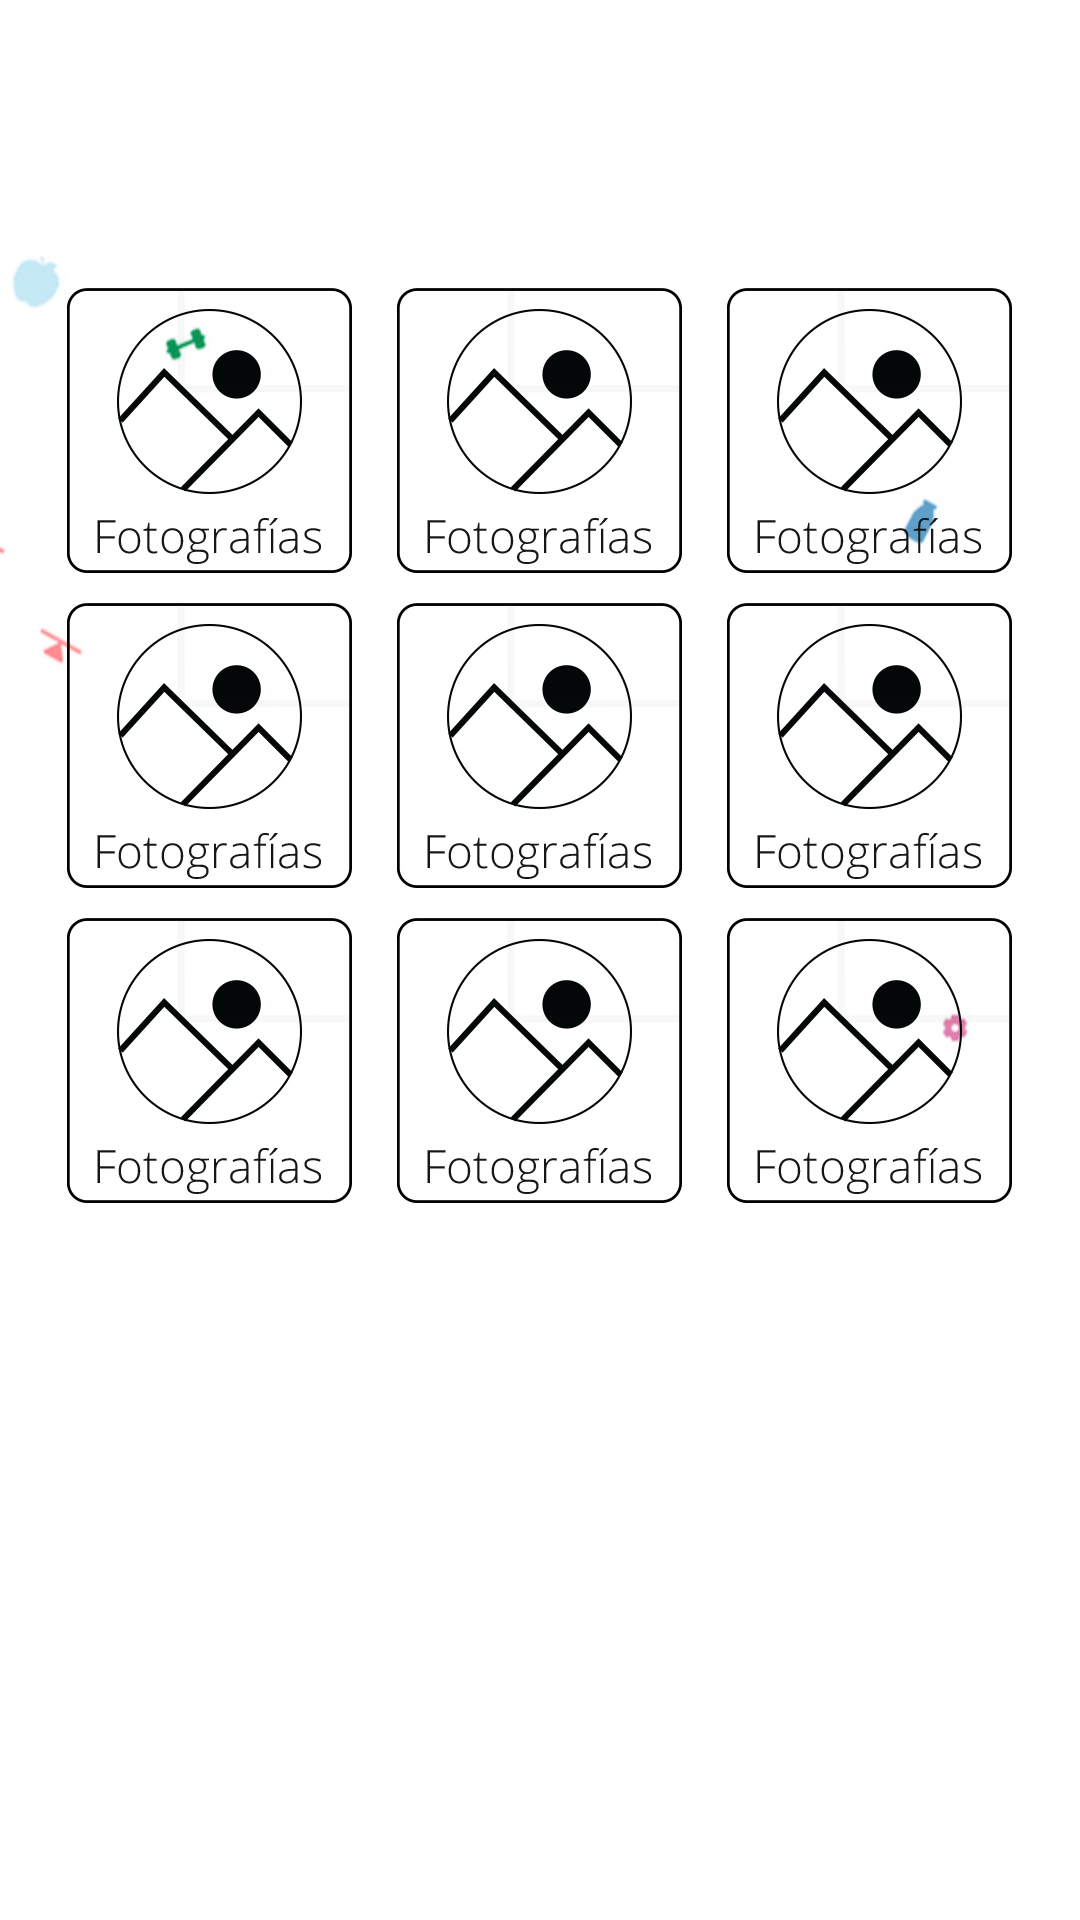

Here is an Android app screen rendered from its layout file. Give the layout XML and the strings, colors and styles it references.
<!-- AndroidManifest.xml: application theme AppTheme -->
<!-- res/layout/activity_rally.xml -->
<?xml version="1.0" encoding="utf-8"?>
<android.support.design.widget.CoordinatorLayout xmlns:android="http://schemas.android.com/apk/res/android"
    android:layout_width="match_parent"
    android:layout_height="match_parent"
    android:fitsSystemWindows="true"
    android:orientation="vertical">

    <RelativeLayout
        android:layout_width="match_parent"
        android:layout_height="match_parent"
        android:background="@drawable/fondo">


        <LinearLayout xmlns:android="http://schemas.android.com/apk/res/android"
            android:layout_width="match_parent"
            android:layout_height="match_parent"
            android:paddingBottom="@dimen/activity_vertical_margin"
            android:paddingLeft="@dimen/activity_horizontal_margin"
            android:paddingRight="@dimen/activity_horizontal_margin"
            android:paddingTop="@dimen/activity_vertical_margin"
            android:orientation="vertical"
            android:weightSum="1"
            android:layout_marginTop="80dp">

            <LinearLayout
                android:layout_width="match_parent"
                android:layout_height="wrap_content"
                android:gravity="center"
                android:layout_marginBottom="10dp">

                <Button
                    android:layout_width="95dp"
                    android:layout_height="95dp"
                    android:id="@+id/uno"
                    android:textColor="#a5a7a6"
                    android:background="@drawable/fotografias"
                    android:onClick="pistaUno"/>

                <Button
                    android:layout_width="95dp"
                    android:layout_height="95dp"
                    android:id="@+id/dos"
                    android:textColor="#a5a7a6"
                    android:layout_marginLeft="15dp"
                    android:background="@drawable/fotografias"
                    android:onClick="pistaDos" />

                <Button
                    android:layout_width="95dp"
                    android:layout_height="95dp"
                    android:id="@+id/tres"
                    android:textColor="#a5a7a6"
                    android:layout_marginLeft="15dp"
                    android:background="@drawable/fotografias"
                    android:onClick="pistaTres" />

            </LinearLayout>

            <LinearLayout
                android:layout_width="match_parent"
                android:layout_height="wrap_content"
                android:gravity="center"
                android:layout_marginBottom="10dp">

                <Button
                    android:layout_width="95dp"
                    android:layout_height="95dp"
                    android:id="@+id/cuatro"
                    android:textColor="#a5a7a6"
                    android:background="@drawable/fotografias"
                    android:onClick="pistaCuatro" />

                <Button
                    android:layout_width="95dp"
                    android:layout_height="95dp"
                    android:id="@+id/cinco"
                    android:textColor="#a5a7a6"
                    android:layout_marginLeft="15dp"
                    android:background="@drawable/fotografias"
                    android:onClick="pistaCinco" />

                <Button
                    android:layout_width="95dp"
                    android:layout_height="95dp"
                    android:id="@+id/seis"
                    android:textColor="#a5a7a6"
                    android:layout_marginLeft="15dp"
                    android:background="@drawable/fotografias"
                    android:onClick="pistaSeis" />
            </LinearLayout>

            <LinearLayout
                android:layout_width="match_parent"
                android:layout_height="wrap_content"
                android:gravity="center">

                <Button
                    android:layout_width="95dp"
                    android:layout_height="95dp"
                    android:id="@+id/siete"
                    android:textColor="#a5a7a6"
                    android:background="@drawable/fotografias"
                    android:onClick="pistaSiete" />

                <Button
                    android:layout_width="95dp"
                    android:layout_height="95dp"
                    android:id="@+id/ocho"
                    android:textColor="#a5a7a6"
                    android:layout_marginLeft="15dp"
                    android:background="@drawable/fotografias"
                    android:onClick="pistaOcho" />

                <Button
                    android:layout_width="95dp"
                    android:layout_height="95dp"
                    android:id="@+id/nueve"
                    android:textColor="#a5a7a6"
                    android:layout_marginLeft="15dp"
                    android:background="@drawable/fotografias"
                    android:onClick="pistaNueve" />

            </LinearLayout>

        </LinearLayout>


    </RelativeLayout>
</android.support.design.widget.CoordinatorLayout>
<!-- resources referenced by this layout -->
<resources>
  <dimen name="activity_horizontal_margin">16dp</dimen>
  <dimen name="activity_vertical_margin">16dp</dimen>
  <!-- drawable fondo: jpg bitmap (drawable-ldpi, 24251 bytes) -->
  <!-- drawable fotografias: png bitmap (drawable-ldpi, 12551 bytes) -->
  <style name="AppTheme" parent="Theme.AppCompat.Light.DarkActionBar">
          
          <item name="colorPrimary">@color/colorPrimary</item>
          <item name="colorPrimaryDark">@color/colorPrimaryDark</item>
          <item name="colorAccent">@color/colorAccent</item>
      </style>
  <color name="colorPrimary">#00bfff</color>
  <color name="colorPrimaryDark">#00bfff</color>
  <color name="colorAccent">#ec7f30</color>
</resources>
